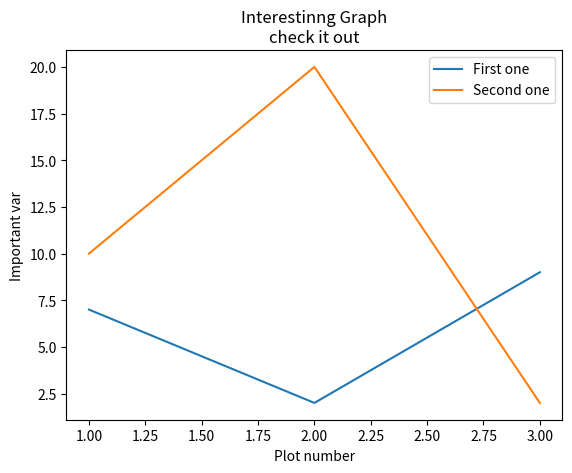

Write Python code to recreate this figure.
#!/usr/bin/python
# -*- coding: utf-8 -*-
import os, sys

import matplotlib.pyplot as plt

import matplotlib.pyplot as plt

# 数据
x = [1, 2, 3]
y = [7, 2, 9]

x2 = [1, 2, 3]
y2 = [10, 20,2]

# 定义数据标签
plt.plot(x, y, label = "First one")
plt.plot(x2, y2, label = "Second one")

# 定义图标横竖轴标签，图标名称
plt.xlabel('Plot number')
plt.ylabel('Important var')
plt.title('Interestinng Graph\ncheck it out')

# 用于显示数据标签名称
plt.legend()
plt.show()